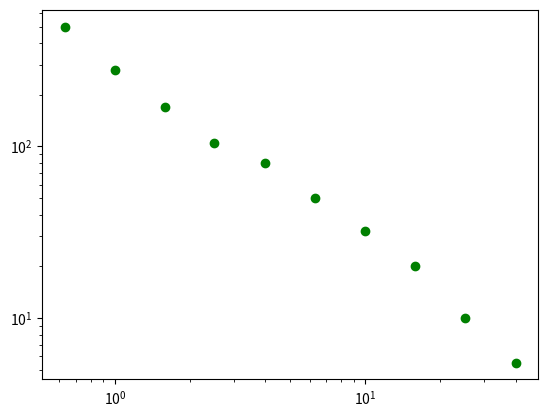

Generate this figure with matplotlib: (Note: this script raises an exception after producing the figure.)
import numpy as np
import matplotlib.pyplot as plt

rp = np.asarray([0.63, 1, 1.58, 2.5, 4, 6.3, 10, 15.8, 25., 40.])
from_M13 = np.asarray([500., 280., 170., 105., 80., 50., 32., 20., 10., 5.5])
our_code = np.asarray([143., 91., 64., 47., 35., 26.,18.5, 12., 6.8, 3.2])

plt.figure()
plt.loglog(rp, from_M13, 'go')
plt.hold(True)
plt.loglog(rp, our_code * (2.07 / 1.77)**2, 'mo')
plt.xlim(0.4, 80.)
plt.ylabel('$w_{gg}$, Mpc/h, com')
plt.xlabel('$r_p$, Mpc/h, com')
plt.savefig('../plots/wgg_compare_M13.png')
plt.close()

plt.figure()
plt.loglog(rp, np.abs((from_M13 - our_code) / our_code), 'bo')
plt.xlim(0.4, 80.)
plt.ylabel('$w_{gg}$, Mpc/h, com')
plt.xlabel('$r_p$, Mpc/h, com')
plt.savefig('../plots/wgg_fracdiff_compare_M13.png')
plt.close()
